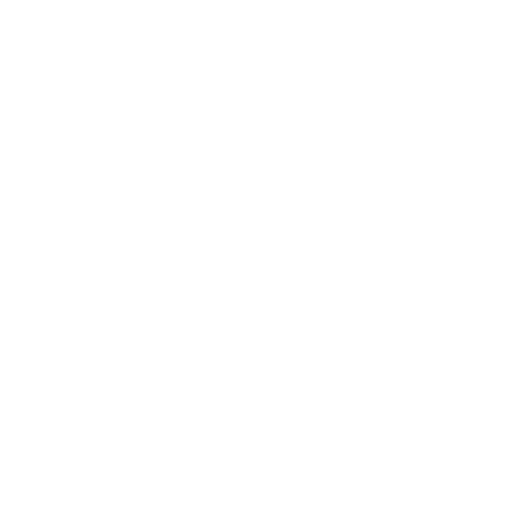
t = 0.00 s
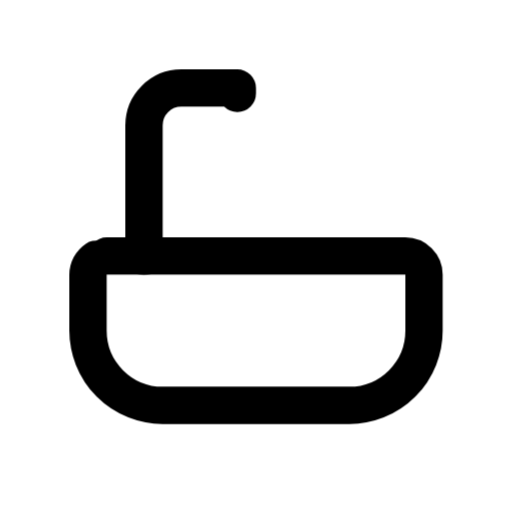
t = 0.47 s
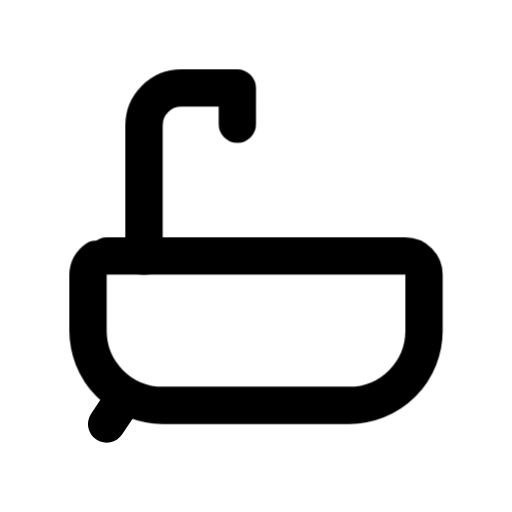
t = 0.86 s
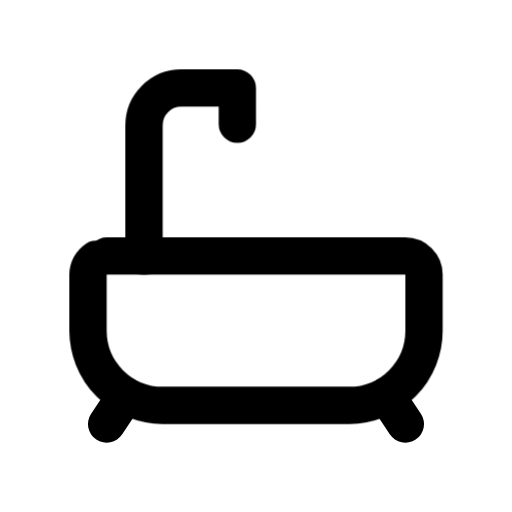
t = 1.25 s
t = 1.79 s: frame unchanged from t = 1.25 s, image omitted
t = 2.33 s: frame unchanged from t = 1.25 s, image omitted

The animated SVG that drew these frames (rendered in a browser with its animation timeline set to each time). Animation: 4 CSS @keyframes rules; one cycle of 2.65 s, repeats indefinitely.

<svg xmlns="http://www.w3.org/2000/svg" width="24" height="24" fill="none" stroke="currentColor" stroke-linecap="round" stroke-linejoin="round" stroke-width="2" viewBox="0 0 24 24">
    <!-- Generated by scripts/icon-expansion/generate.mjs -->
    <!-- Adapted from Tabler Icons 3.34.1.
MIT License

Copyright (c) 2020-2024 Paweł Kuna

Permission is hereby granted, free of charge, to any person obtaining a copy
of this software and associated documentation files (the "Software"), to deal
in the Software without restriction, including without limitation the rights
to use, copy, modify, merge, publish, distribute, sublicense, and/or sell
copies of the Software, and to permit persons to whom the Software is
furnished to do so, subject to the following conditions:

The above copyright notice and this permission notice shall be included in all
copies or substantial portions of the Software.

THE SOFTWARE IS PROVIDED "AS IS", WITHOUT WARRANTY OF ANY KIND, EXPRESS OR
IMPLIED, INCLUDING BUT NOT LIMITED TO THE WARRANTIES OF MERCHANTABILITY,
FITNESS FOR A PARTICULAR PURPOSE AND NONINFRINGEMENT. IN NO EVENT SHALL THE
AUTHORS OR COPYRIGHT HOLDERS BE LIABLE FOR ANY CLAIM, DAMAGES OR OTHER
LIABILITY, WHETHER IN AN ACTION OF CONTRACT, TORT OR OTHERWISE, ARISING FROM,
OUT OF OR IN CONNECTION WITH THE SOFTWARE OR THE USE OR OTHER DEALINGS IN THE
SOFTWARE. -->
    <!-- Motion: trace each stroke from its own origin, accumulate the drawing, then hold before restarting. -->
    <style>
        @media (prefers-reduced-motion: no-preference) {
            @keyframes ira-stroke-bath-0 { 0% { stroke-dashoffset: 1; opacity: 0; } 0.4% { opacity: 1; } 11.75%, 88% { stroke-dashoffset: 0; opacity: 1; } 100% { stroke-dashoffset: 0; opacity: 0; } }
            [data-ira-stroke-reveal="bath"] [data-ira-line="0"] { stroke-dasharray: 1 1; animation: ira-stroke-bath-0 2.65s cubic-bezier(.25,.65,.35,1) infinite; }
            @keyframes ira-stroke-bath-1 { 0%, 11.75% { stroke-dashoffset: 1; opacity: 0; } 12.15% { opacity: 1; } 23.5%, 88% { stroke-dashoffset: 0; opacity: 1; } 100% { stroke-dashoffset: 0; opacity: 0; } }
            [data-ira-stroke-reveal="bath"] [data-ira-line="1"] { stroke-dasharray: 1 1; animation: ira-stroke-bath-1 2.65s cubic-bezier(.25,.65,.35,1) infinite; }
            @keyframes ira-stroke-bath-2 { 0%, 23.5% { stroke-dashoffset: 1; opacity: 0; } 23.9% { opacity: 1; } 35.25%, 88% { stroke-dashoffset: 0; opacity: 1; } 100% { stroke-dashoffset: 0; opacity: 0; } }
            [data-ira-stroke-reveal="bath"] [data-ira-line="2"] { stroke-dasharray: 1 1; animation: ira-stroke-bath-2 2.65s cubic-bezier(.25,.65,.35,1) infinite; }
            @keyframes ira-stroke-bath-3 { 0%, 35.25% { stroke-dashoffset: 1; opacity: 0; } 35.65% { opacity: 1; } 47%, 88% { stroke-dashoffset: 0; opacity: 1; } 100% { stroke-dashoffset: 0; opacity: 0; } }
            [data-ira-stroke-reveal="bath"] [data-ira-line="3"] { stroke-dasharray: 1 1; animation: ira-stroke-bath-3 2.65s cubic-bezier(.25,.65,.35,1) infinite; }
        }
    </style>
    <g data-ira-stroke-reveal="bath"><g transform="translate(1.5 1.5) scale(.875)"><path data-ira-line="0" pathLength="1" d="M4 12L20 12A1 1 0 0 1 21 13L21 16A4 4 0 0 1 17 20L7 20A4 4 0 0 1 3 16L3 13A1 1 0 0 1 4 12z"/><path data-ira-line="1" pathLength="1" d="M6 12L6 5A2 2 0 0 1 8 3L11 3L11 5.25"/><path data-ira-line="2" pathLength="1" d="M4 21L5 19.5"/></g><g transform="translate(1.5 1.5) scale(.875)"><path data-ira-line="3" pathLength="1" d="M20 21L19 19.5"/></g></g>
</svg>
